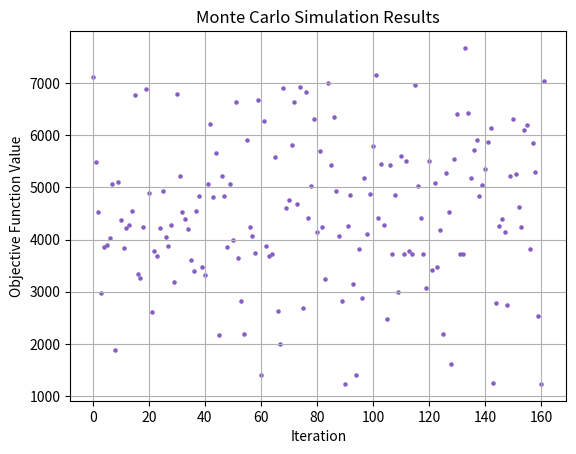

Generate this figure with matplotlib:
import numpy as np
import matplotlib.pyplot as plt

# 目标函数
# def objective_function(x):
#     return x[0]*14903.4 + x[1]*23355.1 + x[2]*12627.6 

#目标函数2
def objective_function(x):
    return x[0]*1031 + x[1]*1755.9 +x[2]*770.3

# 约束条件
def constraint1(x):
    return x[0] + x[1] + x[2] - 5


def constraint2(x):
    return x[0] 

def constraint3(x):
    return  x[1] 

def constraint4(x):
    return x[2] 

# 定义问题的上下界
bounds = [(0, 5)] * 5

# 定义蒙特卡洛模拟的次数
num_samples = 1000

# 初始化目标函数值列表
values = []

# 执行蒙特卡洛模拟
for _ in range(num_samples):
    # 生成随机解
    x = np.random.uniform(0, 5, size=5)
    
    # 检查是否满足约束条件
    if (constraint1(x) <= 0 and constraint2(x) > 0 and constraint3(x) > 0 and constraint4(x) > 0):
        # 计算目标函数值
        value = objective_function(x)
        
        # 添加到目标函数值列表中
        values.append(value)

# 绘制散点图
# 这段代码将每次随机得到的目标函数值绘制成散点图，横坐标为迭代次数，纵坐标为目标函数值。通过观察散点图，可以了解到目标函数值的分布情况。
plt.scatter(range(len(values)), values, s=5, color='#845EC2')
plt.xlabel('Iteration')
plt.ylabel('Objective Function Value')
plt.title('Monte Carlo Simulation Results')
plt.grid(True)
plt.show()